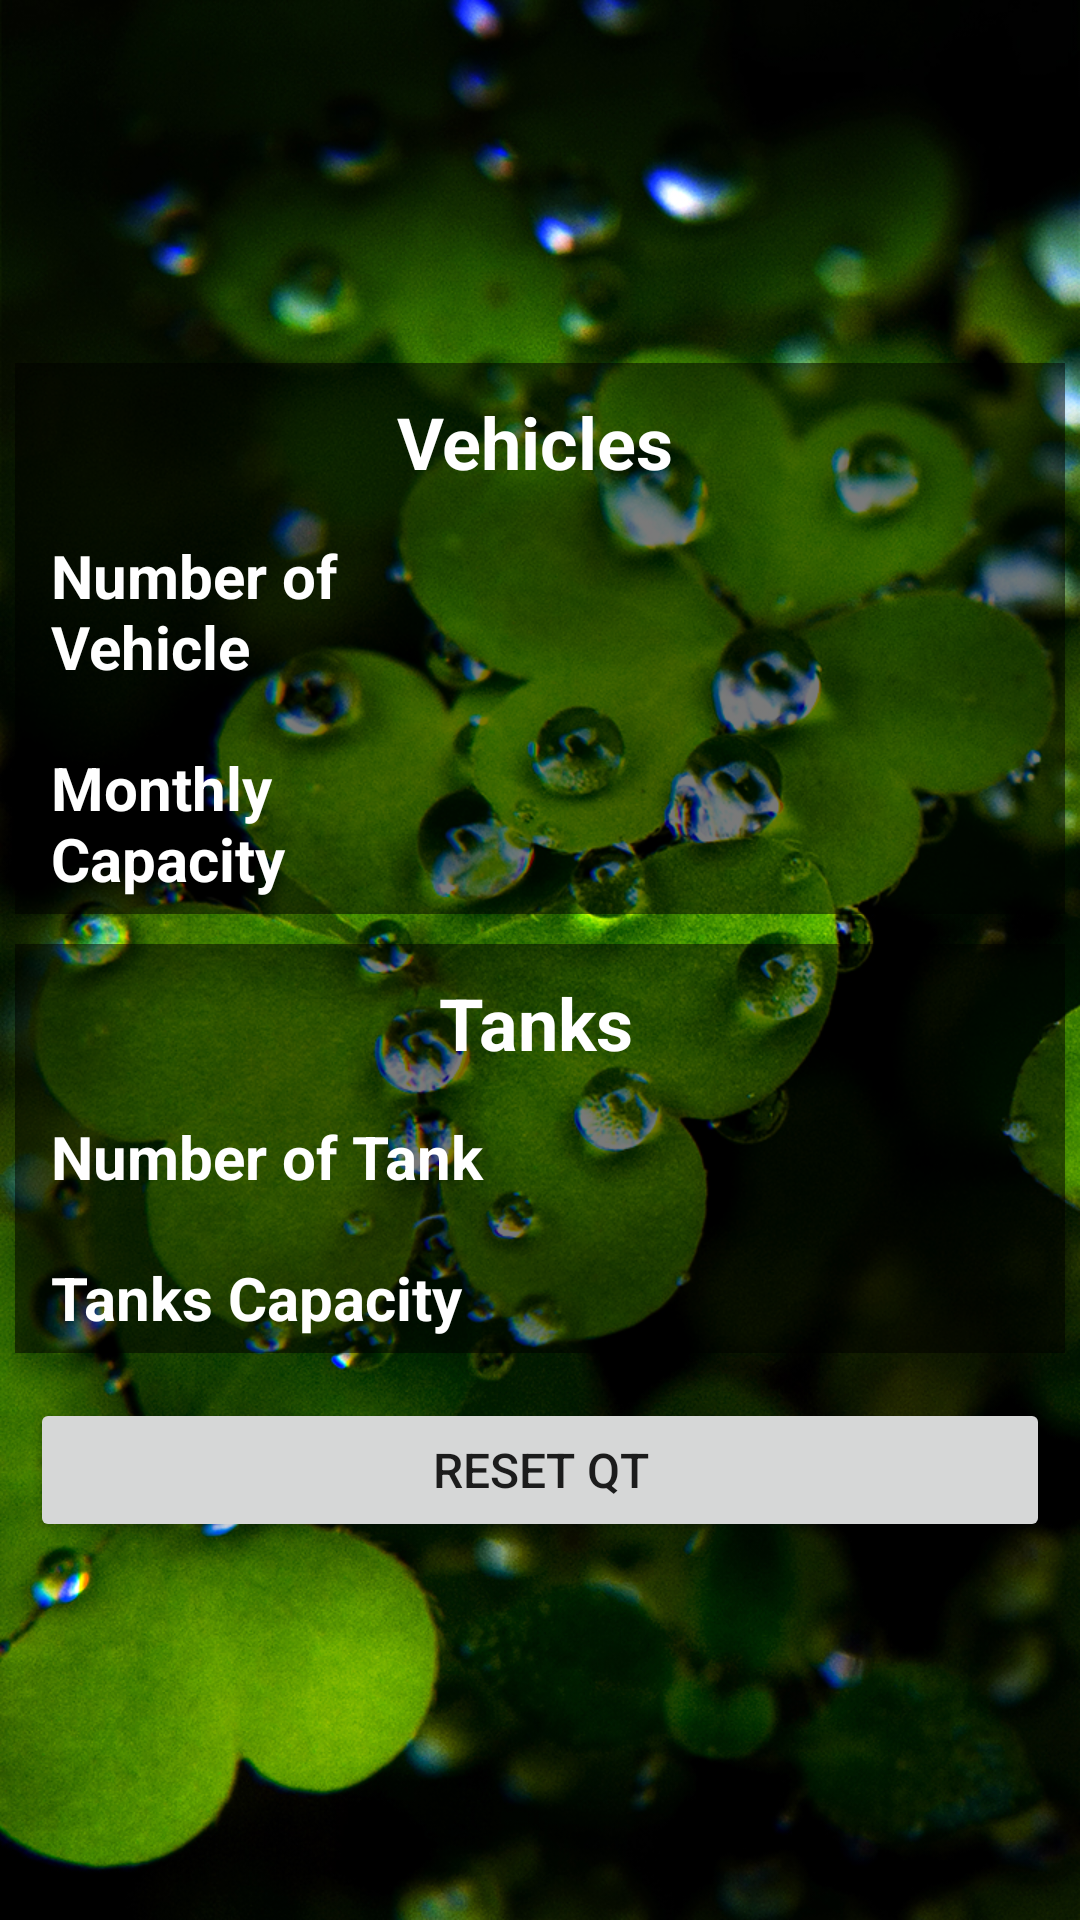

Reconstruct the res/layout file that produces this screen, plus the resources it refers to.
<!-- AndroidManifest.xml: application theme Theme.FuelStationManagementSystem -->
<!-- res/layout/activity_report.xml -->
<?xml version="1.0" encoding="utf-8"?>
<LinearLayout xmlns:android="http://schemas.android.com/apk/res/android"
    xmlns:tools="http://schemas.android.com/tools"
    android:layout_width="match_parent"
    android:layout_height="match_parent"
    android:background="@drawable/bg"
    android:gravity="center"
    android:orientation="vertical"
    tools:context=".ReportActivity">

    <LinearLayout
        android:layout_width="match_parent"
        android:layout_height="wrap_content"
        android:layout_margin="5dp"
        android:background="#85000000"
        android:orientation="vertical">

        <TextView
            android:id="@+id/textView14"
            android:layout_width="match_parent"
            android:layout_height="wrap_content"
            android:layout_marginStart="7dp"
            android:layout_marginTop="10dp"
            android:layout_marginEnd="10dp"
            android:gravity="center"
            android:text="Vehicles"
            android:textColor="#FFFFFF"
            android:textColorHint="@color/white"
            android:textSize="24sp"
            android:textStyle="bold" />

        <LinearLayout
            android:layout_width="match_parent"
            android:layout_height="wrap_content"
            android:layout_margin="5dp"
            android:orientation="horizontal">

            <TextView
                android:id="@+id/textView22"
                android:layout_width="match_parent"
                android:layout_height="wrap_content"
                android:layout_marginStart="7dp"
                android:layout_marginTop="10dp"
                android:layout_marginEnd="10dp"
                android:layout_weight="1"
                android:hint="Number of Vehicle"
                android:textColorHint="@color/white"
                android:textSize="20sp"
                android:textStyle="bold" />

            <TextView
                android:id="@+id/out_numberofvehicle"
                android:layout_width="match_parent"
                android:layout_height="wrap_content"
                android:layout_marginStart="7dp"
                android:layout_marginTop="10dp"
                android:textColor="@color/white"
                android:layout_marginEnd="10dp"
                android:layout_weight="1"
                android:textColorHint="@color/white"
                android:textSize="20sp" />

        </LinearLayout>

        <LinearLayout
            android:layout_width="match_parent"
            android:layout_height="match_parent"
            android:layout_margin="5dp"
            android:layout_weight="1"
            android:orientation="horizontal">

            <TextView
                android:id="@+id/textView12"
                android:layout_width="match_parent"
                android:layout_height="wrap_content"
                android:layout_marginStart="7dp"
                android:layout_marginTop="10dp"
                android:layout_marginEnd="10dp"
                android:layout_weight="1"
                android:hint="Monthly Capacity"
                android:textColorHint="@color/white"
                android:textSize="20sp"
                android:textStyle="bold" />

            <TextView
                android:id="@+id/out_moncapacity"
                android:layout_width="match_parent"
                android:layout_height="wrap_content"
                android:layout_marginStart="7dp"
                android:layout_marginTop="10dp"
                android:layout_marginEnd="10dp"
                android:layout_weight="1"
                android:textColor="@color/white"
                android:textSize="20sp" />
        </LinearLayout>

    </LinearLayout>

    <LinearLayout
        android:layout_width="match_parent"
        android:layout_height="wrap_content"
        android:layout_margin="5dp"
        android:background="#85000000"
        android:orientation="vertical">

        <TextView
            android:id="@+id/textView1412"
            android:layout_width="match_parent"
            android:layout_height="wrap_content"
            android:layout_marginStart="7dp"
            android:layout_marginTop="10dp"
            android:layout_marginEnd="10dp"
            android:gravity="center"
            android:text="Tanks"
            android:textColor="#FFFFFF"
            android:textColorHint="@color/white"
            android:textSize="24sp"
            android:textStyle="bold" />

        <LinearLayout
            android:layout_width="match_parent"
            android:layout_height="wrap_content"
            android:layout_margin="5dp"
            android:orientation="horizontal">

            <TextView
                android:id="@+id/textView2212"
                android:layout_width="match_parent"
                android:layout_height="wrap_content"
                android:layout_marginStart="7dp"
                android:layout_marginTop="10dp"
                android:layout_marginEnd="10dp"
                android:layout_weight="1"
                android:hint="Number of Tank"
                android:textColorHint="@color/white"
                android:textSize="20sp"
                android:textStyle="bold" />

            <TextView
                android:id="@+id/out_numberoftank"
                android:layout_width="match_parent"
                android:layout_height="wrap_content"
                android:layout_marginStart="7dp"
                android:layout_marginTop="10dp"
                android:layout_marginEnd="10dp"
                android:layout_weight="1"
                android:textColor="@color/white"
                android:textSize="20sp" />

        </LinearLayout>

        <LinearLayout
            android:layout_width="match_parent"
            android:layout_height="match_parent"
            android:layout_margin="5dp"
            android:layout_weight="1"
            android:orientation="horizontal">

            <TextView
                android:id="@+id/textView121"
                android:layout_width="match_parent"
                android:layout_height="wrap_content"
                android:layout_marginStart="7dp"
                android:layout_marginTop="10dp"
                android:layout_marginEnd="10dp"
                android:layout_weight="1"
                android:hint="Tanks Capacity"
                android:textColorHint="@color/white"
                android:textSize="20sp"
                android:textStyle="bold" />

            <TextView
                android:id="@+id/out_tankcapacity"
                android:layout_width="match_parent"
                android:layout_height="wrap_content"
                android:layout_marginStart="7dp"
                android:layout_marginTop="10dp"
                android:layout_marginEnd="10dp"
                android:layout_weight="1"
                android:textColor="@color/white"
                android:textSize="20sp" />
        </LinearLayout>

    </LinearLayout>

    <LinearLayout
        android:layout_width="match_parent"
        android:layout_height="wrap_content"
        android:orientation="vertical">

        <Button
            android:id="@+id/btn_reset"
            android:layout_width="match_parent"
            android:layout_height="wrap_content"
            android:layout_margin="10dp"
            android:text="Reset Qt"
            android:textSize="16sp" />
    </LinearLayout>
</LinearLayout>
<!-- resources referenced by this layout -->
<resources>
  <!-- drawable bg: jpg bitmap (drawable, 924472 bytes) -->
  <style name="Theme.FuelStationManagementSystem" parent="Theme.MaterialComponents.DayNight.DarkActionBar">
          
          <item name="colorPrimary">@color/purple_500</item>
          <item name="colorPrimaryVariant">@color/purple_700</item>
          <item name="colorOnPrimary">@color/white</item>
          
          <item name="colorSecondary">@color/teal_200</item>
          <item name="colorSecondaryVariant">@color/teal_700</item>
          <item name="colorOnSecondary">@color/black</item>
          
          <item name="android:statusBarColor">?attr/colorPrimaryVariant</item>
          
      </style>
  <!-- not gathered from this repository: default colours our renderer supplied (Android Studio template values) -->
  <color name="purple_500">#FF6200EE</color>
  <color name="purple_700">#FF3700B3</color>
  <color name="teal_200">#FF03DAC5</color>
  <color name="teal_700">#FF018786</color>
  <color name="black">#FF000000</color>
  <color name="white">#FFFFFFFF</color>
</resources>
